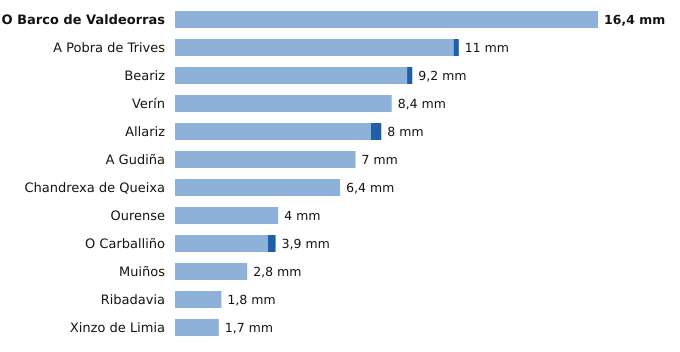

Source data for this figure (header and first rows):
estacion, provincia, indicativo, mm_6_dias_anteriores, mm_hoy, mm_7_dias, horas_de_hoy
O Barco de Valdeorras, Ourense, 1583X, 16.4, 0.0, 16.4, 21
A Pobra de Trives, Ourense, 1631E, 10.8, 0.2, 11.0, 23
Beariz, Ourense, 1696O, 9.0, 0.2, 9.2, 20
Verín, Ourense, 2978X, 8.4, 0.0, 8.4, 20
Allariz, Ourense, 1706A, 7.6, 0.4, 8.0, 18
A Gudiña, Ourense, 2969U, 7.0, 0.0, 7.0, 20
Chandrexa de Queixa, Ourense, 1639X, 6.4, 0.0, 6.4, 21
Ourense, Ourense, 1690A, 4.0, 0.0, 4.0, 23
O Carballiño, Ourense, 1700X, 3.6, 0.3, 3.9, 23
Muiños, Ourense, 1738U, 2.8, 0.0, 2.8, 21
Ribadavia, Ourense, 1701X, 1.8, 0.0, 1.8, 22
Xinzo de Limia, Ourense, 1735X, 1.7, 0.0, 1.7, 23
